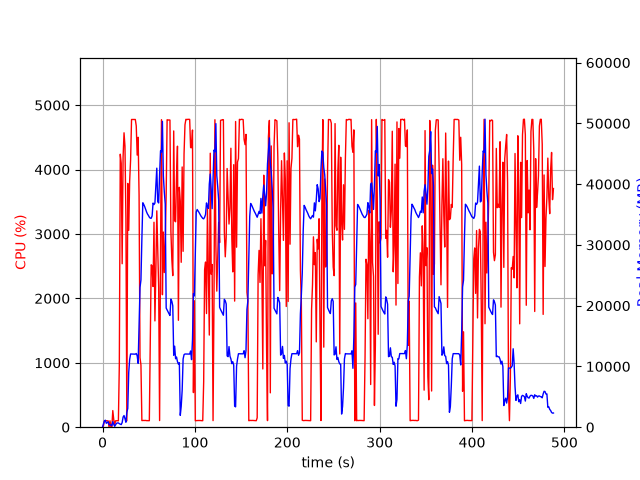

The file beside this chart, header and first rows:
elapsed_time, nproc, cpu, mem_real, mem_virtual
4.220008850097656e-05, 1, 0.0, 10.04, 3186
1.006, 9, 23.8, 560.6, 5046
2.015, 5, 100.2, 1009, 3138
3.023, 6, 101.2, 1155, 3675
4.032, 3, 100.3, 645, 2182
5.039, 3, 100.2, 741, 2294
6.047, 3, 98.2, 886.9, 2422
7.055, 4, 4.0, 433.2, 2036
8.066, 3, 99.0, 393.6, 1794
9.076, 3, 2.0, 333.3, 1690
10.08, 3, 1.0, 251.7, 1623
11.1, 7, 258.3, 916.1, 3469
12.11, 4, 118.8, 481.8, 2197
13.12, 1, 34.6, 140.3, 1020
14.13, 1, 99.0, 394.3, 1980
15.14, 1, 99.9, 642.3, 3260
16.15, 1, 101.0, 698.2, 2748
17.16, 1, 99.0, 698.2, 2748
18.17, 1, 974.3, 575.2, 6736
19.19, 1, 4238, 506.9, 6758
20.22, 1, 4098, 429.1, 6772
21.23, 1, 2538, 766.6, 7344
22.24, 1, 4195, 1665, 7344
23.26, 1, 4571, 1915, 7344
24.27, 1, 4362, 1411, 7344
25.29, 1, 3248, 816.6, 8376
26.3, 1, 100.3, 2433, 9428
27.31, 1, 3785, 3095, 9460
28.34, 1, 3057, 9021, 16934
29.35, 1, 3821, 11153, 25664
30.37, 1, 4148, 12050, 25664
31.39, 1, 4777, 12040, 25664
32.41, 1, 4777, 12028, 25664
33.43, 1, 4778, 12028, 25664
34.45, 1, 4777, 12028, 25664
35.47, 1, 4777, 12018, 25664
36.49, 1, 4677, 12126, 25664
37.5, 1, 4225, 11754, 25664
38.52, 1, 4501, 10510, 26983
39.55, 1, 3604, 16562, 41637
40.56, 1, 1080, 23004, 41637
41.57, 1, 965.3, 24221, 62117
42.58, 1, 103.1, 31008, 62117
43.59, 1, 104.2, 36937, 62117
44.6, 1, 105.2, 36662, 62117
45.61, 1, 104.1, 36308, 62117
46.61, 1, 105.2, 35866, 62117
47.62, 1, 102.2, 35444, 62117
48.63, 1, 102.1, 35086, 62117
49.64, 1, 100.3, 34853, 62117
50.65, 1, 101.2, 34567, 62117
51.65, 1, 1304, 34402, 62117
52.66, 1, 2521, 34381, 62117
53.67, 1, 2502, 34767, 62117
54.68, 1, 2185, 36883, 62117
55.69, 1, 3182, 36634, 62117
56.7, 1, 1650, 36888, 86713
57.71, 1, 2428, 39884, 86713
58.73, 1, 3359, 42629, 86713
59.74, 1, 2738, 37112, 86713
... 422 more rows
